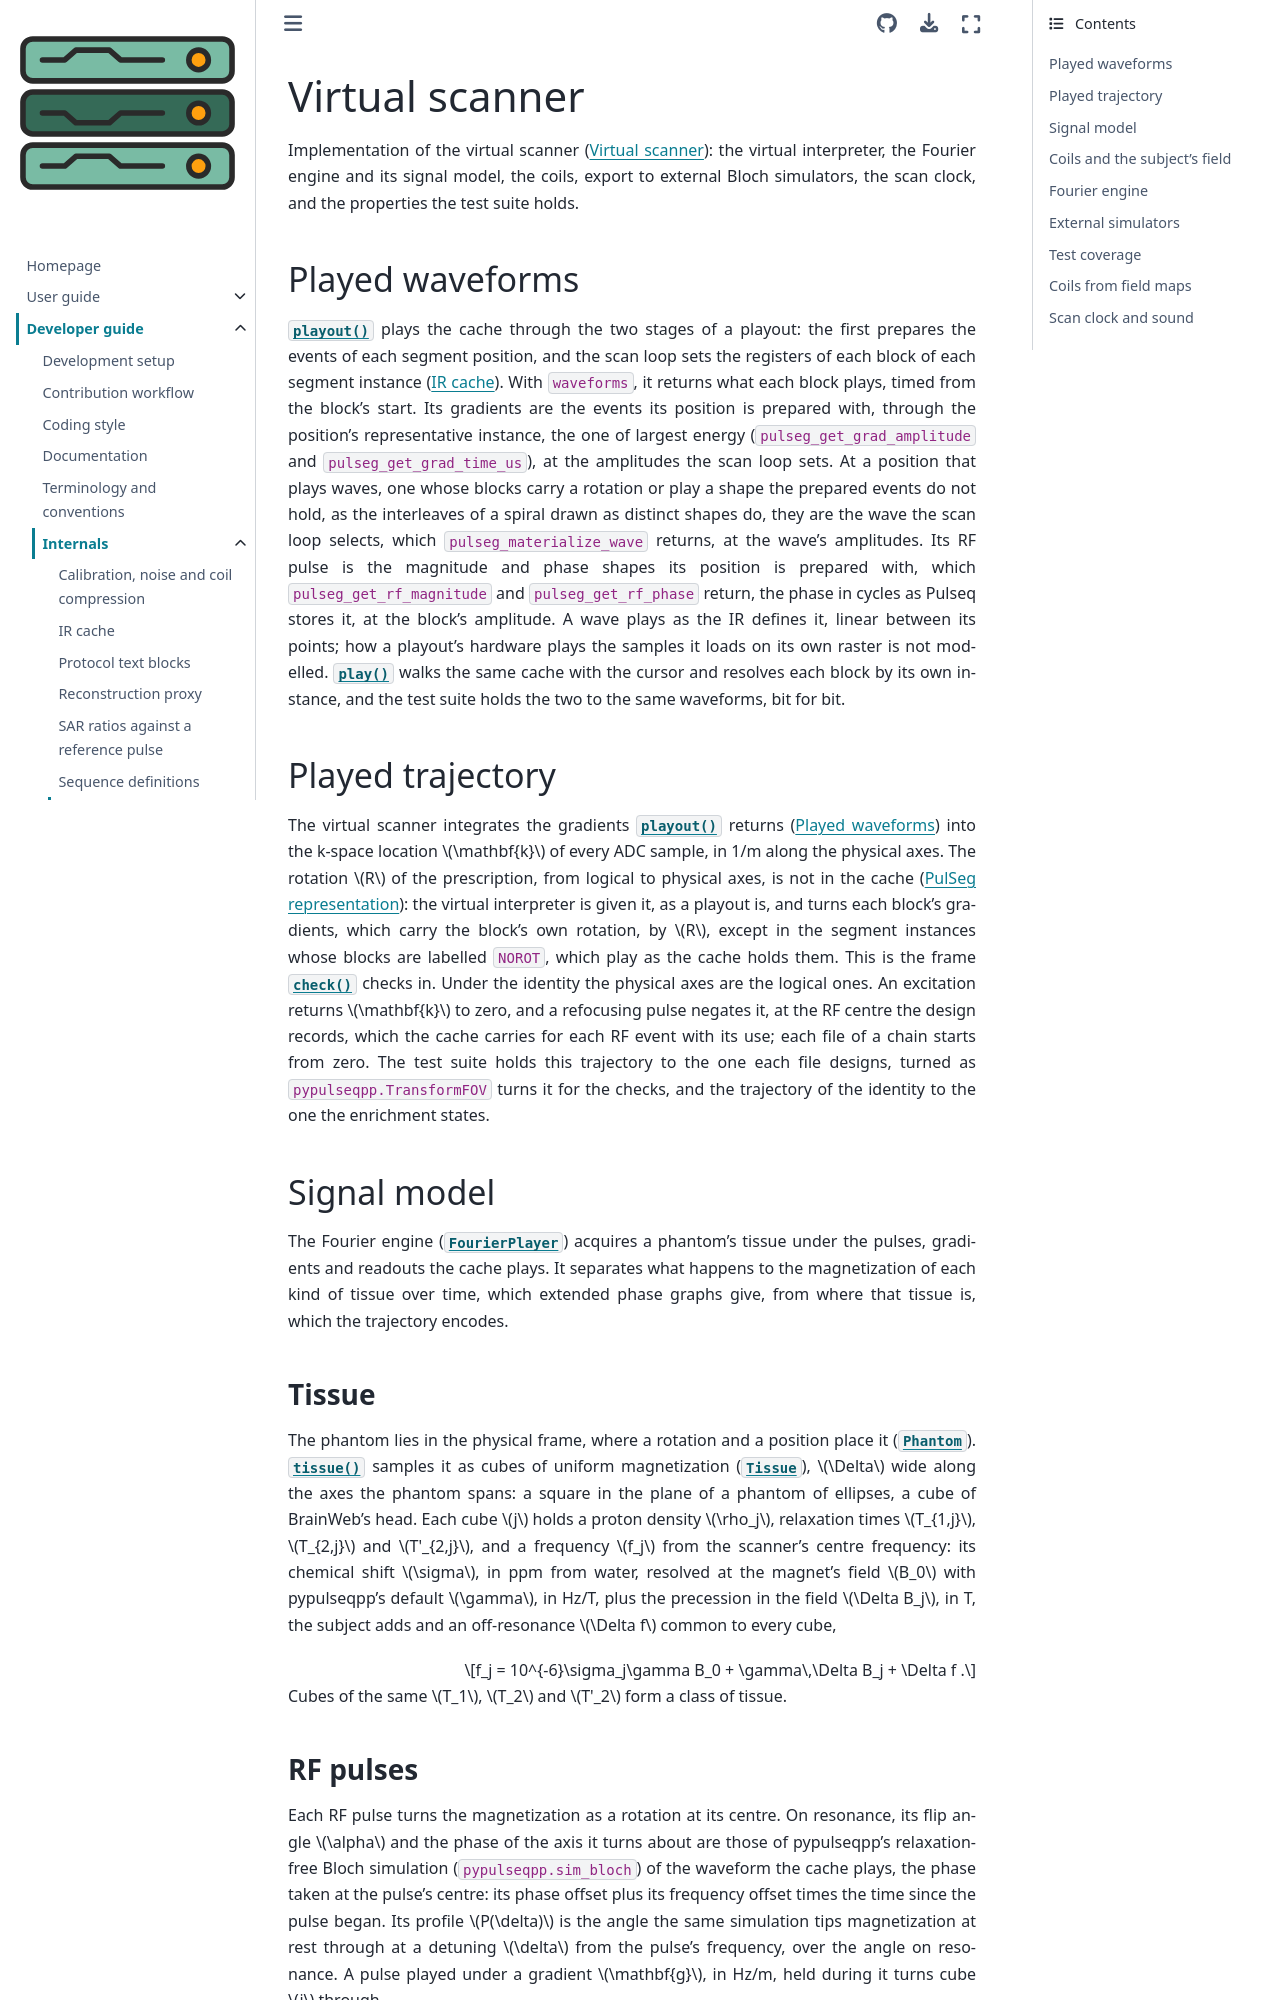

repository: pulserver/pulserver · page: latest/developer-guide/internals/virtual-scanner.html · generator: sphinx

# Virtual scanner

Implementation of the virtual scanner
({doc}`../../explanations/virtual-scanner`): the virtual interpreter, the
Fourier engine and its signal model, the coils, export to external Bloch
simulators, the scan clock, and the properties the test suite holds.

(vs-played-waveforms)=
## Played waveforms

{func}`~pulserver.ir.playout` plays the cache through the two stages of a
playout: the first prepares the events of each segment position, and the
scan loop sets the registers of each block of each segment instance
({doc}`ir-cache`). With `waveforms`, it returns what each block plays, timed
from the block's start. Its gradients are the events its position is prepared
with, through the position's representative instance, the one of largest
energy (`pulseg_get_grad_amplitude` and `pulseg_get_grad_time_us`), at the
amplitudes the scan loop sets. At a position that plays waves, one whose
blocks carry a rotation or play a shape the prepared events do not hold, as
the interleaves of a spiral drawn as distinct shapes do, they are the wave
the scan loop selects, which `pulseg_materialize_wave` returns, at the wave's
amplitudes. Its RF pulse is the magnitude and phase shapes its position is
prepared with, which `pulseg_get_rf_magnitude` and `pulseg_get_rf_phase`
return, the phase in cycles as Pulseq stores it, at the block's amplitude.
A wave plays as the IR defines it, linear between its points; how a
playout's hardware plays the samples it loads on its own raster is not
modelled. {func}`~pulserver.ir.play` walks the same cache with the cursor and
resolves each block by its own instance, and the test suite holds the two to
the same waveforms, bit for bit.

## Played trajectory

The virtual scanner integrates the gradients {func}`~pulserver.ir.playout`
returns ({ref}`Played waveforms <vs-played-waveforms>`) into the k-space
location $\mathbf{k}$ of every ADC sample, in 1/m along the physical axes. The
rotation $R$ of the prescription, from logical to physical axes, is not in the
cache ({doc}`../../explanations/scanner-representation`): the virtual
interpreter is given it, as a playout is, and turns each block's gradients,
which carry the block's own rotation, by $R$, except in the segment instances
whose blocks are labelled `NOROT`, which play as the cache holds them. This is
the frame {func}`~pulserver.ir.check` checks in. Under the identity the
physical axes are the logical ones. An excitation returns $\mathbf{k}$ to
zero, and a refocusing pulse negates it, at the RF centre the design records,
which the cache carries for each RF event with its use; each file of a chain
starts from zero. The test suite holds this trajectory to the
one each file designs, turned as `pypulseqpp.TransformFOV` turns it for the
checks, and the trajectory of the identity to the one the enrichment states.

## Signal model

The Fourier engine ({class}`~pulserver.virtual.FourierPlayer`) acquires a
phantom's tissue under the pulses, gradients and readouts the cache plays. It
separates what happens to the magnetization of each kind of tissue over time,
which extended phase graphs give, from where that tissue is, which the
trajectory encodes.

### Tissue

The phantom lies in the physical frame, where a rotation and a position place
it ({class}`~pulserver.virtual.Phantom`).
{meth}`~pulserver.virtual.Phantom.tissue` samples it as cubes of uniform
magnetization ({class}`~pulserver.virtual.Tissue`), $\Delta$ wide along the
axes the phantom spans: a square in the plane of a phantom of ellipses, a
cube of BrainWeb's head. Each cube $j$ holds a proton density $\rho_j$,
relaxation times $T_{1,j}$, $T_{2,j}$ and $T'_{2,j}$, and a frequency $f_j$
from the scanner's centre frequency: its chemical shift $\sigma$, in ppm from
water, resolved at the magnet's field $B_0$ with pypulseqpp's default
$\gamma$, in Hz/T, plus the precession in the field $\Delta B_j$, in T, the
subject adds and an off-resonance $\Delta f$ common to every cube,

$$
f_j = 10^{-6}\sigma_j\gamma B_0 + \gamma\,\Delta B_j + \Delta f .
$$

Cubes of the same $T_1$, $T_2$ and $T'_2$ form a class of tissue.
